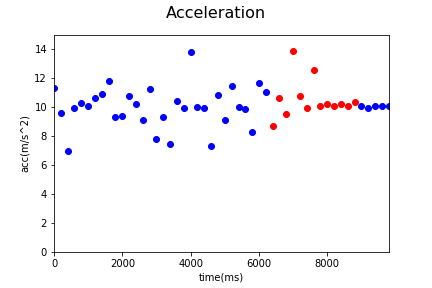

Source data for this figure (header and first rows):
Acc_X, Acc_Y, Acc_Z, gyro_X, gyro_Y, gyro_Z, time, status, Acc
-0.15, 4.67, 10.34, 0.0, 0.0, 0.0, 1544081719602, 0, 11.35
0.35, 4.28, 8.58, 0.0, 0.0, 0.01, 1544081719802, 0, 9.595
-0.86, 5.8, 3.77, -0.08, 0.01, 0.06, 1544081720002, 0, 6.971
-0.89, 4.77, 8.68, 0.05, 0.05, 0.19, 1544081720202, 0, 9.944
0.11, 5.86, 8.47, -0.1, -0.13, -0.43, 1544081720401, 0, 10.3
0.19, 5.83, 8.23, 0.08, 0.03, 0.38, 1544081720610, 0, 10.09
0.73, 6.44, 8.39, 0.08, 0.03, 0.38, 1544081720802, 0, 10.6
1.2, 6.19, 8.86, 0.03, -0.06, -0.24, 1544081721002, 0, 10.87
1.84, 6.56, 9.65, -0.19, 0.01, 0.14, 1544081721201, 0, 11.81
0.17, 3.45, 8.66, -0.14, 0.0, -0.19, 1544081721401, 0, 9.323
0.46, 5.98, 7.22, -0.04, -0.05, -0.21, 1544081721601, 0, 9.386
-0.71, 5.53, 9.2, 0.1, 0.15, 0.24, 1544081721804, 0, 10.76
-0.8, 5.01, 8.86, 0.16, -0.01, -0.17, 1544081722001, 0, 10.21
-0.63, 6.01, 6.78, 0.14, 0.04, 0.06, 1544081722202, 0, 9.082
1.78, 5.96, 9.34, 0.0, 0.0, -0.23, 1544081722402, 0, 11.22
-0.4, 7.14, 3.15, -0.02, -0.09, -0.41, 1544081722602, 0, 7.814
0.3, 5.2, 7.68, -0.02, -0.09, -0.41, 1544081722802, 0, 9.28
1.37, 5.32, 5.07, 0.09, -0.11, 0.07, 1544081723002, 0, 7.476
-0.97, 5.59, 8.74, -0.02, 0.0, 0.44, 1544081723202, 0, 10.42
-0.03, 6.48, 7.52, 0.07, 0.05, 0.09, 1544081723402, 0, 9.927
0.12, 5.18, 12.76, 0.08, 0.0, 0.18, 1544081723602, 0, 13.77
0.08, 5.19, 8.52, 0.11, 0.01, 0.28, 1544081723801, 0, 9.977
-0.85, 5.8, 7.99, 0.11, 0.01, 0.28, 1544081724002, 0, 9.91
0.0, 4.74, 5.55, 0.11, 0.17, -0.01, 1544081724202, 0, 7.299
0.75, 1.99, 10.59, -0.22, -0.01, -0.17, 1544081724402, 0, 10.8
0.3, 3.42, 8.45, 0.02, 0.0, 0.06, 1544081724602, 0, 9.121
-1.37, 4.97, 10.21, -0.03, 0.0, -0.04, 1544081724802, 0, 11.44
0.5, 4.22, 9.08, 0.04, -0.03, -0.17, 1544081725003, 0, 10.03
-1.41, 6.04, 7.69, 0.04, -0.03, -0.17, 1544081725202, 0, 9.88
-0.12, 4.56, 6.92, -0.01, -0.02, -0.06, 1544081725402, 0, 8.288
0.06, 5.97, 10.01, -0.18, 0.0, -0.11, 1544081725602, 0, 11.66
0.12, 5.8, 9.41, -0.13, -0.02, 0.01, 1544081725802, 0, 11.05
0.02, 6.1, 6.21, 0.08, 0.07, -0.04, 1544081726001, 1, 8.705
0.2, 5.04, 9.34, -0.03, -0.04, -0.16, 1544081726202, 1, 10.61
0.7, 3.24, 8.96, -0.23, -0.18, -0.35, 1544081726406, 1, 9.553
-0.15, 2.33, 13.65, -0.23, -0.18, -0.35, 1544081726601, 1, 13.85
-0.47, 2.59, 10.42, -0.25, -0.11, -0.15, 1544081726802, 1, 10.75
-1.96, 1.16, 9.7, 0.05, 0.05, 0.41, 1544081727002, 1, 9.964
2.06, 6.98, 10.27, -0.1, -0.03, 0.37, 1544081727202, 1, 12.59
-0.32, 6.11, 7.98, 0.07, -0.08, -0.19, 1544081727401, 1, 10.06
-0.28, 6.13, 8.17, 0.19, -0.01, -0.15, 1544081727602, 1, 10.22
0.57, 5.41, 8.46, -0.03, -0.01, 0.06, 1544081727802, 1, 10.06
1.05, 5.69, 8.42, -0.01, 0.02, 0.07, 1544081728001, 1, 10.22
-0.23, 5.5, 8.45, -0.01, 0.02, 0.07, 1544081728202, 1, 10.08
0.35, 5.52, 8.73, 0.0, 0.04, 0.05, 1544081728405, 1, 10.33
0.04, 5.52, 8.41, 0.0, 0.03, -0.03, 1544081728602, 0, 10.06
-0.19, 5.23, 8.47, 0.0, 0.03, 0.0, 1544081728802, 0, 9.956
-0.19, 5.41, 8.5, 0.01, 0.01, -0.02, 1544081729003, 0, 10.08
0.0, 5.44, 8.51, 0.01, 0.01, -0.02, 1544081729202, 0, 10.1
-0.32, 5.43, 8.5, 0.01, 0.01, -0.02, 1544081729402, 0, 10.09
